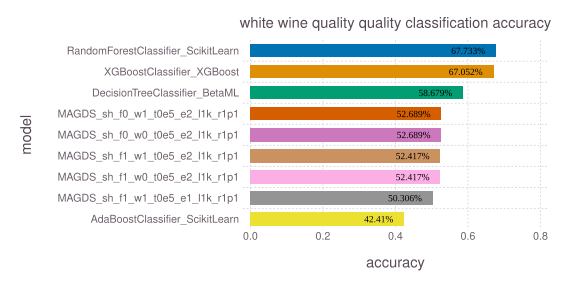

The file beside this chart, header and first rows:
model, accuracy, time, memory
RandomForestClassifier_ScikitLearn, 0.6773, 0.5685, 1336024
XGBoostClassifier_XGBoost, 0.6705, 1.956, 1542936
DecisionTreeClassifier_BetaML, 0.5868, 2.722, 645760352
MAGDS_sh_f0_w1_t0e5_e2_l1k_r1p1, 0.5269, 0.523, 4320
MAGDS_sh_f0_w0_t0e5_e2_l1k_r1p1, 0.5269, 0.5365, 4352
MAGDS_sh_f1_w1_t0e5_e2_l1k_r1p1, 0.5242, 3.243, 4576
MAGDS_sh_f1_w0_t0e5_e2_l1k_r1p1, 0.5242, 3.329, 4320
MAGDS_sh_f1_w1_t0e5_e1_l1k_r1p1, 0.5031, 3.112, 5232
AdaBoostClassifier_ScikitLearn, 0.4241, 0.178, 1328632
